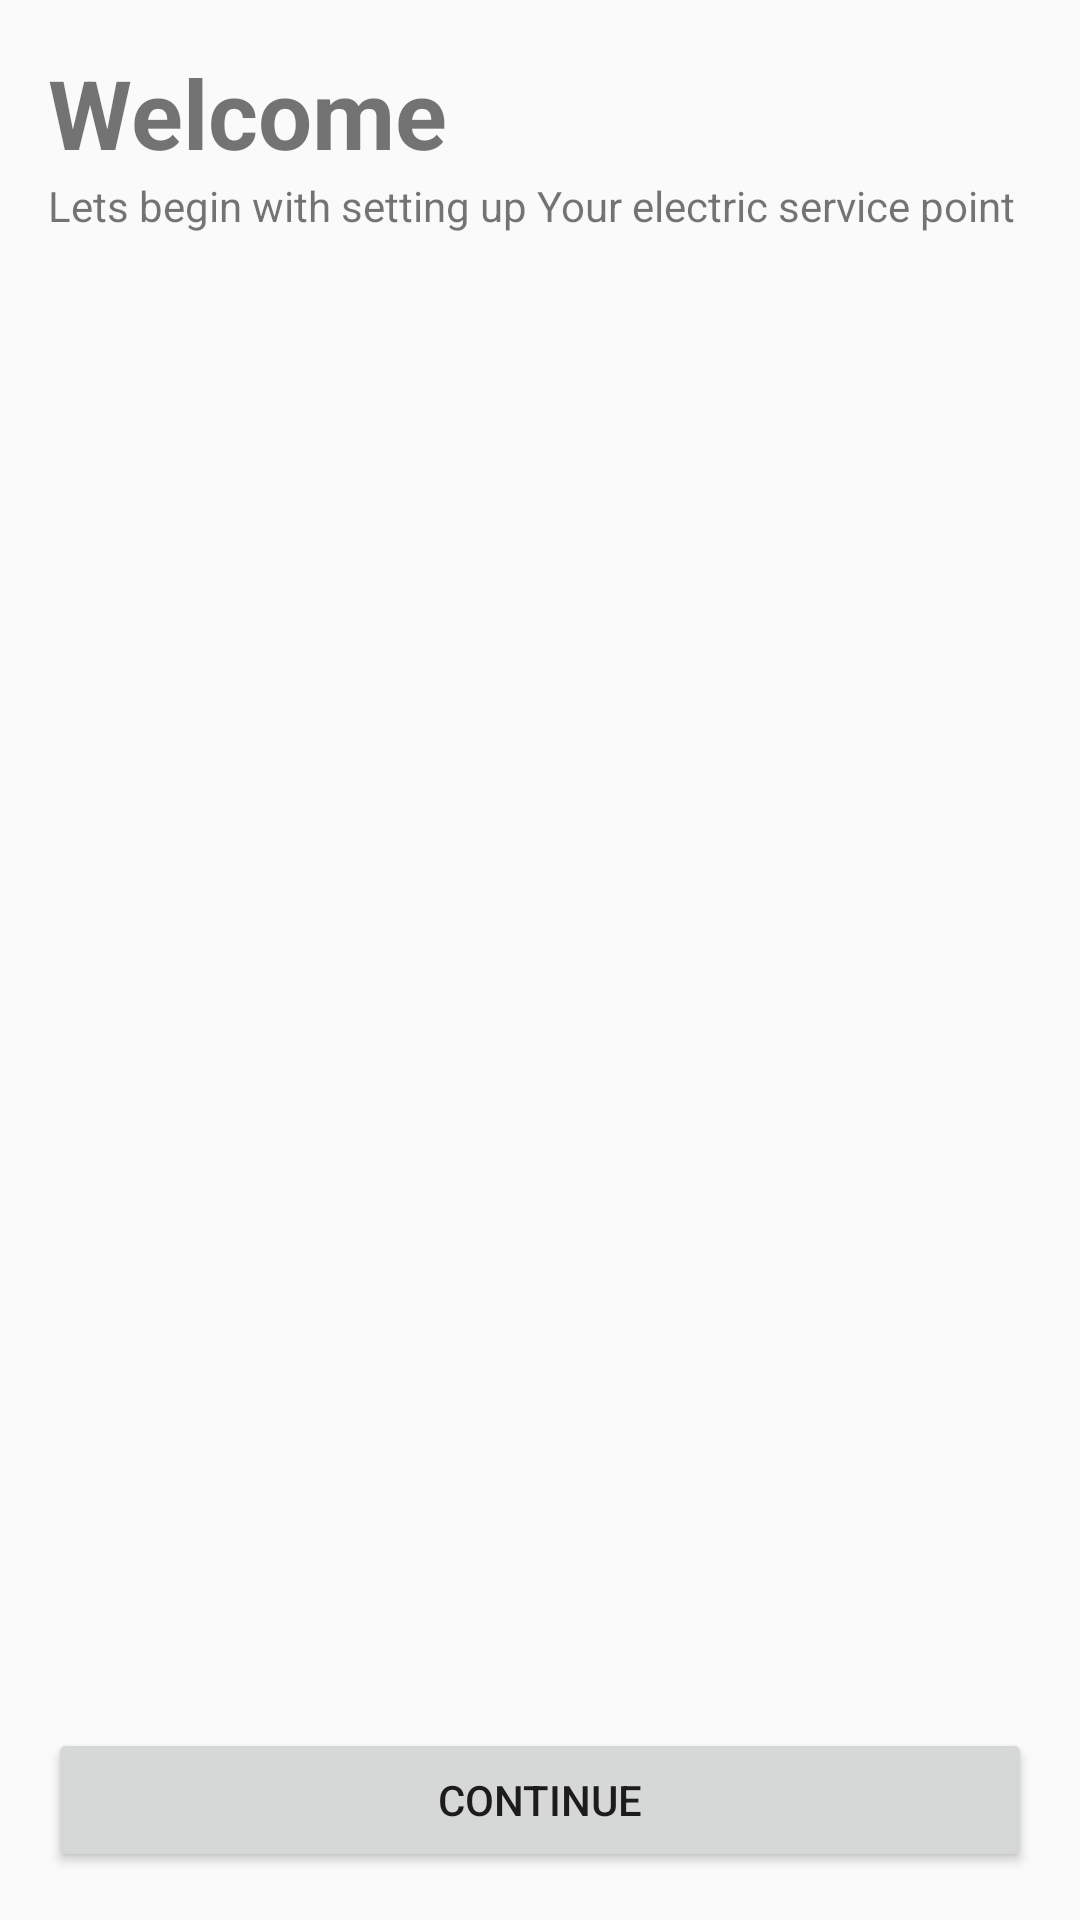

Layout XML and referenced resources for this Android screen:
<!-- AndroidManifest.xml: activity theme Theme.NocnyPrud2 -->
<!-- res/layout/welcome.xml -->
<?xml version="1.0" encoding="utf-8"?>
<LinearLayout xmlns:android="http://schemas.android.com/apk/res/android"
              android:orientation="vertical"
              android:layout_width="match_parent"
              android:layout_height="match_parent" android:padding="@dimen/global_padding">

    <LinearLayout
            android:orientation="vertical"
            android:layout_width="match_parent"
            android:layout_height="0dp" android:layout_weight="10">
        <TextView
                android:text="@string/welcome_title"
                android:layout_width="match_parent"
                android:layout_height="wrap_content" android:id="@+id/welcomeTitle"
                android:textSize="@dimen/title_font_size"
                android:textStyle="bold"/>
        <TextView
                android:text="@string/welcome_text"
                android:layout_width="match_parent"
                android:layout_height="wrap_content" android:id="@+id/welcomeText"/>
    </LinearLayout>
    <LinearLayout
            android:orientation="vertical"
            android:layout_width="match_parent"
            android:layout_height="wrap_content">
        <Button
                android:text="@string/welcome_button_next"
                android:layout_width="match_parent"
                android:layout_height="wrap_content" android:id="@+id/buttonNext"/>
    </LinearLayout>
</LinearLayout>
<!-- resources referenced by this layout -->
<resources>
  <dimen name="global_padding">16dp</dimen>
  <dimen name="title_font_size">32sp</dimen>
  <string name="welcome_button_next">Continue</string>
  <string name="welcome_text">Lets begin with setting up Your electric service point</string>
  <string name="welcome_title">Welcome</string>
  <style name="Theme.NocnyPrud2" parent="android:Theme.Material.Light.NoActionBar" />
</resources>
